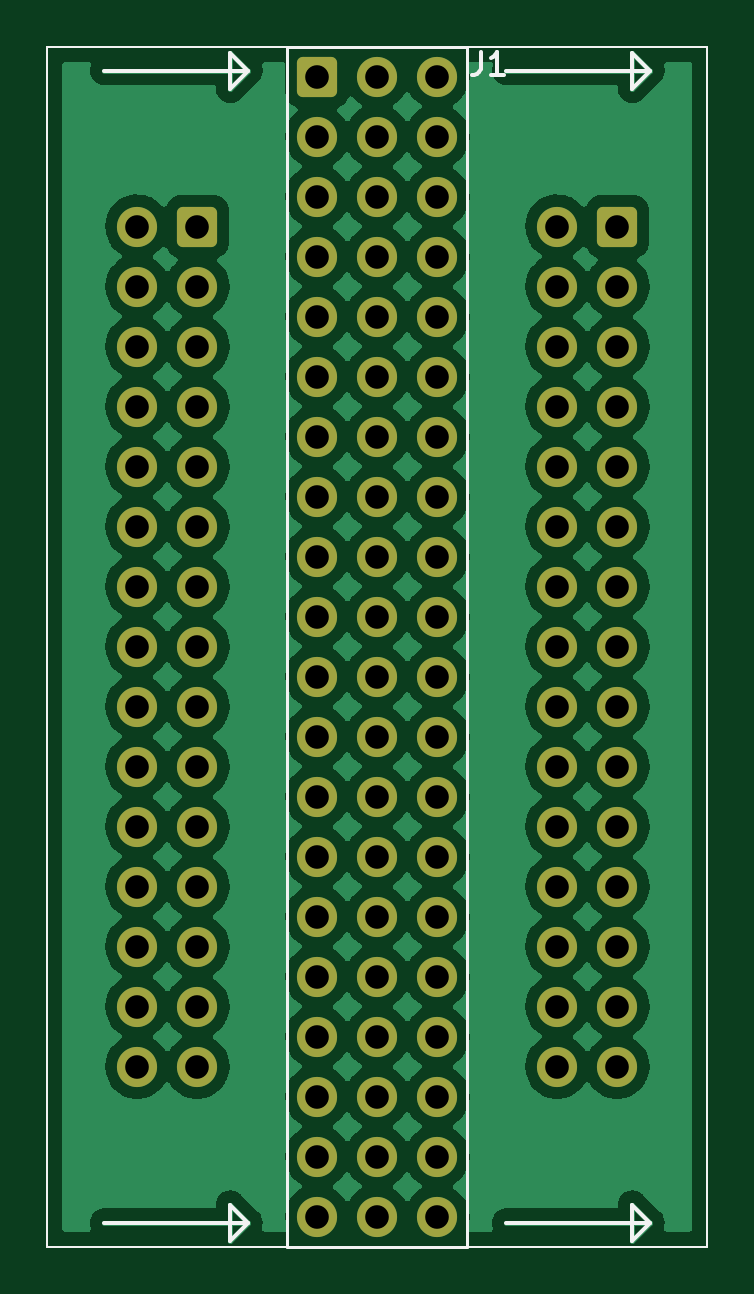
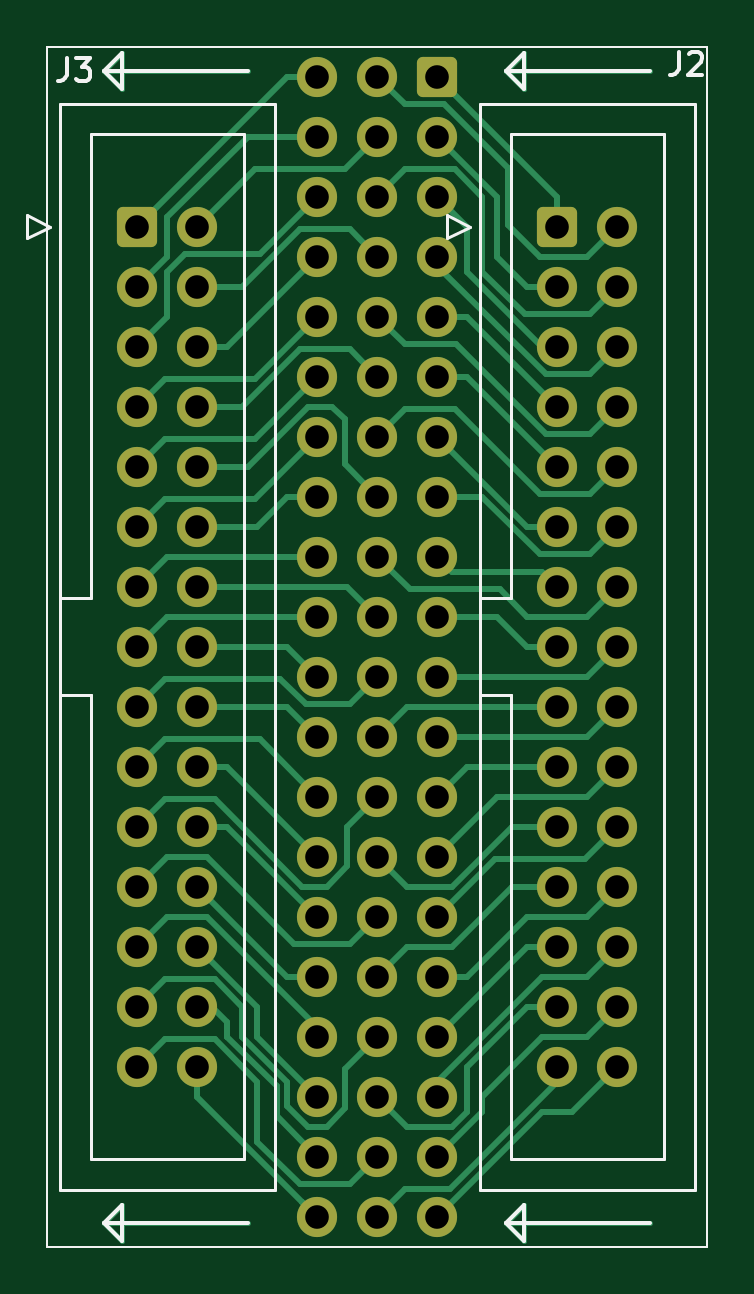
Circuit board: 10 layer files. Board 27.9 x 50.8 mm.
- bottom_copper: paladin_adaptor_2022-B_Cu.gbl (21170 bytes)
- bottom_mask: paladin_adaptor_2022-B_Mask.gbs (4587 bytes)
- paste: paladin_adaptor_2022-B_Paste.gbp (724 bytes)
- bottom_silk: paladin_adaptor_2022-B_Silkscreen.gbo (4038 bytes)
- outline: paladin_adaptor_2022-Edge_Cuts.gm1 (697 bytes)
- top_copper: paladin_adaptor_2022-F_Cu.gtl (176956 bytes)
- top_mask: paladin_adaptor_2022-F_Mask.gts (4587 bytes)
- paste: paladin_adaptor_2022-F_Paste.gtp (724 bytes)
- top_silk: paladin_adaptor_2022-F_Silkscreen.gto (2134 bytes)
- drill: paladin_adaptor_2022.drl (1730 bytes)

=== bottom_copper: paladin_adaptor_2022-B_Cu.gbl (21170 bytes, source omitted) ===
=== bottom_mask: paladin_adaptor_2022-B_Mask.gbs (4587 bytes, source omitted) ===
=== paste: paladin_adaptor_2022-B_Paste.gbp ===
%TF.GenerationSoftware,KiCad,Pcbnew,(6.0.4)*%
%TF.CreationDate,2022-04-05T19:22:05-04:00*%
%TF.ProjectId,paladin_adaptor_2022,70616c61-6469-46e5-9f61-646170746f72,rev?*%
%TF.SameCoordinates,Original*%
%TF.FileFunction,Paste,Bot*%
%TF.FilePolarity,Positive*%
%FSLAX46Y46*%
G04 Gerber Fmt 4.6, Leading zero omitted, Abs format (unit mm)*
G04 Created by KiCad (PCBNEW (6.0.4)) date 2022-04-05 19:22:05*
%MOMM*%
%LPD*%
G01*
G04 APERTURE LIST*
%TA.AperFunction,Profile*%
%ADD10C,0.100000*%
%TD*%
G04 APERTURE END LIST*
D10*
X96520000Y-101600000D02*
X96520000Y-50800000D01*
X124460000Y-101600000D02*
X96520000Y-101600000D01*
X124460000Y-50800000D02*
X124460000Y-101600000D01*
X96520000Y-50800000D02*
X124460000Y-50800000D01*
M02*

=== bottom_silk: paladin_adaptor_2022-B_Silkscreen.gbo ===
%TF.GenerationSoftware,KiCad,Pcbnew,(6.0.4)*%
%TF.CreationDate,2022-04-05T19:22:05-04:00*%
%TF.ProjectId,paladin_adaptor_2022,70616c61-6469-46e5-9f61-646170746f72,rev?*%
%TF.SameCoordinates,Original*%
%TF.FileFunction,Legend,Bot*%
%TF.FilePolarity,Positive*%
%FSLAX46Y46*%
G04 Gerber Fmt 4.6, Leading zero omitted, Abs format (unit mm)*
G04 Created by KiCad (PCBNEW (6.0.4)) date 2022-04-05 19:22:05*
%MOMM*%
%LPD*%
G01*
G04 APERTURE LIST*
%ADD10C,0.150000*%
%TA.AperFunction,Profile*%
%ADD11C,0.100000*%
%TD*%
%ADD12C,0.120000*%
G04 APERTURE END LIST*
D10*
X121285000Y-51054000D02*
X121285000Y-52578000D01*
X122047000Y-51816000D02*
X115951000Y-51816000D01*
X122047000Y-51816000D02*
X121285000Y-51054000D01*
X121285000Y-52578000D02*
X122047000Y-51816000D01*
X104267000Y-51054000D02*
X104267000Y-52578000D01*
X105029000Y-51816000D02*
X98933000Y-51816000D01*
X105029000Y-51816000D02*
X104267000Y-51054000D01*
X104267000Y-52578000D02*
X105029000Y-51816000D01*
X104267000Y-99822000D02*
X104267000Y-101346000D01*
X105029000Y-100584000D02*
X98933000Y-100584000D01*
X105029000Y-100584000D02*
X104267000Y-99822000D01*
X104267000Y-101346000D02*
X105029000Y-100584000D01*
X121285000Y-99822000D02*
X121285000Y-101346000D01*
X122047000Y-100584000D02*
X115951000Y-100584000D01*
X122047000Y-100584000D02*
X121285000Y-99822000D01*
X121285000Y-101346000D02*
X122047000Y-100584000D01*
D11*
X96520000Y-101600000D02*
X96520000Y-50800000D01*
X124460000Y-101600000D02*
X96520000Y-101600000D01*
X124460000Y-50800000D02*
X124460000Y-101600000D01*
X96520000Y-50800000D02*
X124460000Y-50800000D01*
D10*
%TO.C,J3*%
X123650333Y-51268380D02*
X123650333Y-51982666D01*
X123697952Y-52125523D01*
X123793190Y-52220761D01*
X123936047Y-52268380D01*
X124031285Y-52268380D01*
X123269380Y-51268380D02*
X122650333Y-51268380D01*
X122983666Y-51649333D01*
X122840809Y-51649333D01*
X122745571Y-51696952D01*
X122697952Y-51744571D01*
X122650333Y-51839809D01*
X122650333Y-52077904D01*
X122697952Y-52173142D01*
X122745571Y-52220761D01*
X122840809Y-52268380D01*
X123126523Y-52268380D01*
X123221761Y-52220761D01*
X123269380Y-52173142D01*
%TO.C,J2*%
X97742333Y-51014380D02*
X97742333Y-51728666D01*
X97789952Y-51871523D01*
X97885190Y-51966761D01*
X98028047Y-52014380D01*
X98123285Y-52014380D01*
X97313761Y-51109619D02*
X97266142Y-51062000D01*
X97170904Y-51014380D01*
X96932809Y-51014380D01*
X96837571Y-51062000D01*
X96789952Y-51109619D01*
X96742333Y-51204857D01*
X96742333Y-51300095D01*
X96789952Y-51442952D01*
X97361380Y-52014380D01*
X96742333Y-52014380D01*
D12*
%TO.C,J3*%
X116130000Y-54510000D02*
X116130000Y-97890000D01*
X122630000Y-78250000D02*
X123940000Y-78250000D01*
X123940000Y-53210000D02*
X114820000Y-53210000D01*
X114820000Y-99190000D02*
X123940000Y-99190000D01*
X123940000Y-74150000D02*
X122630000Y-74150000D01*
X116130000Y-97890000D02*
X122630000Y-97890000D01*
X125330000Y-57920000D02*
X125330000Y-58920000D01*
X124330000Y-58420000D02*
X125330000Y-57920000D01*
X123940000Y-99190000D02*
X123940000Y-53210000D01*
X122630000Y-97890000D02*
X122630000Y-78250000D01*
X114820000Y-53210000D02*
X114820000Y-99190000D01*
X125330000Y-58920000D02*
X124330000Y-58420000D01*
X122630000Y-74150000D02*
X122630000Y-54510000D01*
X122630000Y-78250000D02*
X122630000Y-78250000D01*
X122630000Y-54510000D02*
X116130000Y-54510000D01*
%TO.C,J2*%
X107550000Y-57920000D02*
X107550000Y-58920000D01*
X97040000Y-99190000D02*
X106160000Y-99190000D01*
X106160000Y-99190000D02*
X106160000Y-53210000D01*
X104850000Y-78250000D02*
X106160000Y-78250000D01*
X98350000Y-54510000D02*
X98350000Y-97890000D01*
X107550000Y-58920000D02*
X106550000Y-58420000D01*
X104850000Y-74150000D02*
X104850000Y-54510000D01*
X104850000Y-54510000D02*
X98350000Y-54510000D01*
X106550000Y-58420000D02*
X107550000Y-57920000D01*
X97040000Y-53210000D02*
X97040000Y-99190000D01*
X106160000Y-74150000D02*
X104850000Y-74150000D01*
X98350000Y-97890000D02*
X104850000Y-97890000D01*
X106160000Y-53210000D02*
X97040000Y-53210000D01*
X104850000Y-78250000D02*
X104850000Y-78250000D01*
X104850000Y-97890000D02*
X104850000Y-78250000D01*
%TD*%
M02*

=== outline: paladin_adaptor_2022-Edge_Cuts.gm1 ===
%TF.GenerationSoftware,KiCad,Pcbnew,(6.0.4)*%
%TF.CreationDate,2022-04-05T19:22:05-04:00*%
%TF.ProjectId,paladin_adaptor_2022,70616c61-6469-46e5-9f61-646170746f72,rev?*%
%TF.SameCoordinates,Original*%
%TF.FileFunction,Profile,NP*%
%FSLAX46Y46*%
G04 Gerber Fmt 4.6, Leading zero omitted, Abs format (unit mm)*
G04 Created by KiCad (PCBNEW (6.0.4)) date 2022-04-05 19:22:05*
%MOMM*%
%LPD*%
G01*
G04 APERTURE LIST*
%TA.AperFunction,Profile*%
%ADD10C,0.100000*%
%TD*%
G04 APERTURE END LIST*
D10*
X96520000Y-101600000D02*
X96520000Y-50800000D01*
X124460000Y-101600000D02*
X96520000Y-101600000D01*
X124460000Y-50800000D02*
X124460000Y-101600000D01*
X96520000Y-50800000D02*
X124460000Y-50800000D01*
M02*

=== top_copper: paladin_adaptor_2022-F_Cu.gtl (176956 bytes, source omitted) ===
=== top_mask: paladin_adaptor_2022-F_Mask.gts ===
%TF.GenerationSoftware,KiCad,Pcbnew,(6.0.4)*%
%TF.CreationDate,2022-04-05T19:22:05-04:00*%
%TF.ProjectId,paladin_adaptor_2022,70616c61-6469-46e5-9f61-646170746f72,rev?*%
%TF.SameCoordinates,Original*%
%TF.FileFunction,Soldermask,Top*%
%TF.FilePolarity,Negative*%
%FSLAX46Y46*%
G04 Gerber Fmt 4.6, Leading zero omitted, Abs format (unit mm)*
G04 Created by KiCad (PCBNEW (6.0.4)) date 2022-04-05 19:22:05*
%MOMM*%
%LPD*%
G01*
G04 APERTURE LIST*
G04 Aperture macros list*
%AMRoundRect*
0 Rectangle with rounded corners*
0 $1 Rounding radius*
0 $2 $3 $4 $5 $6 $7 $8 $9 X,Y pos of 4 corners*
0 Add a 4 corners polygon primitive as box body*
4,1,4,$2,$3,$4,$5,$6,$7,$8,$9,$2,$3,0*
0 Add four circle primitives for the rounded corners*
1,1,$1+$1,$2,$3*
1,1,$1+$1,$4,$5*
1,1,$1+$1,$6,$7*
1,1,$1+$1,$8,$9*
0 Add four rect primitives between the rounded corners*
20,1,$1+$1,$2,$3,$4,$5,0*
20,1,$1+$1,$4,$5,$6,$7,0*
20,1,$1+$1,$6,$7,$8,$9,0*
20,1,$1+$1,$8,$9,$2,$3,0*%
G04 Aperture macros list end*
%TA.AperFunction,Profile*%
%ADD10C,0.100000*%
%TD*%
%ADD11RoundRect,0.250000X-0.600000X-0.600000X0.600000X-0.600000X0.600000X0.600000X-0.600000X0.600000X0*%
%ADD12C,1.700000*%
%ADD13RoundRect,0.250000X0.600000X0.600000X-0.600000X0.600000X-0.600000X-0.600000X0.600000X-0.600000X0*%
G04 APERTURE END LIST*
D10*
X96520000Y-101600000D02*
X96520000Y-50800000D01*
X124460000Y-101600000D02*
X96520000Y-101600000D01*
X124460000Y-50800000D02*
X124460000Y-101600000D01*
X96520000Y-50800000D02*
X124460000Y-50800000D01*
D11*
%TO.C,J1*%
X107950000Y-52070000D03*
D12*
X107950000Y-54610000D03*
X107950000Y-57150000D03*
X107950000Y-59690000D03*
X107950000Y-62230000D03*
X107950000Y-64770000D03*
X107950000Y-67310000D03*
X107950000Y-69850000D03*
X107950000Y-72390000D03*
X107950000Y-74930000D03*
X107950000Y-77470000D03*
X107950000Y-80010000D03*
X107950000Y-82550000D03*
X107950000Y-85090000D03*
X107950000Y-87630000D03*
X107950000Y-90170000D03*
X107950000Y-92710000D03*
X107950000Y-95250000D03*
X107950000Y-97790000D03*
X107950000Y-100330000D03*
X110490000Y-52070000D03*
X110490000Y-54610000D03*
X110490000Y-57150000D03*
X110490000Y-59690000D03*
X110490000Y-62230000D03*
X110490000Y-64770000D03*
X110490000Y-67310000D03*
X110490000Y-69850000D03*
X110490000Y-72390000D03*
X110490000Y-74930000D03*
X110490000Y-77470000D03*
X110490000Y-80010000D03*
X110490000Y-82550000D03*
X110490000Y-85090000D03*
X110490000Y-87630000D03*
X110490000Y-90170000D03*
X110490000Y-92710000D03*
X110490000Y-95250000D03*
X110490000Y-97790000D03*
X110490000Y-100330000D03*
X113030000Y-52070000D03*
X113030000Y-54610000D03*
X113030000Y-57150000D03*
X113030000Y-59690000D03*
X113030000Y-62230000D03*
X113030000Y-64770000D03*
X113030000Y-67310000D03*
X113030000Y-69850000D03*
X113030000Y-72390000D03*
X113030000Y-74930000D03*
X113030000Y-77470000D03*
X113030000Y-80010000D03*
X113030000Y-82550000D03*
X113030000Y-85090000D03*
X113030000Y-87630000D03*
X113030000Y-90170000D03*
X113030000Y-92710000D03*
X113030000Y-95250000D03*
X113030000Y-97790000D03*
X113030000Y-100330000D03*
%TD*%
D13*
%TO.C,J3*%
X120650000Y-58420000D03*
D12*
X118110000Y-58420000D03*
X120650000Y-60960000D03*
X118110000Y-60960000D03*
X120650000Y-63500000D03*
X118110000Y-63500000D03*
X120650000Y-66040000D03*
X118110000Y-66040000D03*
X120650000Y-68580000D03*
X118110000Y-68580000D03*
X120650000Y-71120000D03*
X118110000Y-71120000D03*
X120650000Y-73660000D03*
X118110000Y-73660000D03*
X120650000Y-76200000D03*
X118110000Y-76200000D03*
X120650000Y-78740000D03*
X118110000Y-78740000D03*
X120650000Y-81280000D03*
X118110000Y-81280000D03*
X120650000Y-83820000D03*
X118110000Y-83820000D03*
X120650000Y-86360000D03*
X118110000Y-86360000D03*
X120650000Y-88900000D03*
X118110000Y-88900000D03*
X120650000Y-91440000D03*
X118110000Y-91440000D03*
X120650000Y-93980000D03*
X118110000Y-93980000D03*
%TD*%
D13*
%TO.C,J2*%
X102870000Y-58420000D03*
D12*
X100330000Y-58420000D03*
X102870000Y-60960000D03*
X100330000Y-60960000D03*
X102870000Y-63500000D03*
X100330000Y-63500000D03*
X102870000Y-66040000D03*
X100330000Y-66040000D03*
X102870000Y-68580000D03*
X100330000Y-68580000D03*
X102870000Y-71120000D03*
X100330000Y-71120000D03*
X102870000Y-73660000D03*
X100330000Y-73660000D03*
X102870000Y-76200000D03*
X100330000Y-76200000D03*
X102870000Y-78740000D03*
X100330000Y-78740000D03*
X102870000Y-81280000D03*
X100330000Y-81280000D03*
X102870000Y-83820000D03*
X100330000Y-83820000D03*
X102870000Y-86360000D03*
X100330000Y-86360000D03*
X102870000Y-88900000D03*
X100330000Y-88900000D03*
X102870000Y-91440000D03*
X100330000Y-91440000D03*
X102870000Y-93980000D03*
X100330000Y-93980000D03*
%TD*%
M02*

=== paste: paladin_adaptor_2022-F_Paste.gtp ===
%TF.GenerationSoftware,KiCad,Pcbnew,(6.0.4)*%
%TF.CreationDate,2022-04-05T19:22:05-04:00*%
%TF.ProjectId,paladin_adaptor_2022,70616c61-6469-46e5-9f61-646170746f72,rev?*%
%TF.SameCoordinates,Original*%
%TF.FileFunction,Paste,Top*%
%TF.FilePolarity,Positive*%
%FSLAX46Y46*%
G04 Gerber Fmt 4.6, Leading zero omitted, Abs format (unit mm)*
G04 Created by KiCad (PCBNEW (6.0.4)) date 2022-04-05 19:22:05*
%MOMM*%
%LPD*%
G01*
G04 APERTURE LIST*
%TA.AperFunction,Profile*%
%ADD10C,0.100000*%
%TD*%
G04 APERTURE END LIST*
D10*
X96520000Y-101600000D02*
X96520000Y-50800000D01*
X124460000Y-101600000D02*
X96520000Y-101600000D01*
X124460000Y-50800000D02*
X124460000Y-101600000D01*
X96520000Y-50800000D02*
X124460000Y-50800000D01*
M02*

=== top_silk: paladin_adaptor_2022-F_Silkscreen.gto ===
%TF.GenerationSoftware,KiCad,Pcbnew,(6.0.4)*%
%TF.CreationDate,2022-04-05T19:22:05-04:00*%
%TF.ProjectId,paladin_adaptor_2022,70616c61-6469-46e5-9f61-646170746f72,rev?*%
%TF.SameCoordinates,Original*%
%TF.FileFunction,Legend,Top*%
%TF.FilePolarity,Positive*%
%FSLAX46Y46*%
G04 Gerber Fmt 4.6, Leading zero omitted, Abs format (unit mm)*
G04 Created by KiCad (PCBNEW (6.0.4)) date 2022-04-05 19:22:05*
%MOMM*%
%LPD*%
G01*
G04 APERTURE LIST*
%ADD10C,0.150000*%
%TA.AperFunction,Profile*%
%ADD11C,0.100000*%
%TD*%
%ADD12C,0.120000*%
G04 APERTURE END LIST*
D10*
X122047000Y-100584000D02*
X121285000Y-99822000D01*
X115951000Y-100584000D02*
X122047000Y-100584000D01*
X121285000Y-101346000D02*
X122047000Y-100584000D01*
X121285000Y-99822000D02*
X121285000Y-101346000D01*
X105029000Y-100584000D02*
X104267000Y-99822000D01*
X98933000Y-100584000D02*
X105029000Y-100584000D01*
X104267000Y-101346000D02*
X105029000Y-100584000D01*
X104267000Y-99822000D02*
X104267000Y-101346000D01*
X105029000Y-51816000D02*
X104267000Y-51054000D01*
X98933000Y-51816000D02*
X105029000Y-51816000D01*
X104267000Y-52578000D02*
X105029000Y-51816000D01*
X104267000Y-51054000D02*
X104267000Y-52578000D01*
X121285000Y-52578000D02*
X122047000Y-51816000D01*
X121285000Y-51054000D02*
X121285000Y-52578000D01*
X122047000Y-51816000D02*
X121285000Y-51054000D01*
X115951000Y-51816000D02*
X122047000Y-51816000D01*
D11*
X96520000Y-101600000D02*
X96520000Y-50800000D01*
X124460000Y-101600000D02*
X96520000Y-101600000D01*
X124460000Y-50800000D02*
X124460000Y-101600000D01*
X96520000Y-50800000D02*
X124460000Y-50800000D01*
D10*
%TO.C,J1*%
X114855666Y-51014380D02*
X114855666Y-51728666D01*
X114808047Y-51871523D01*
X114712809Y-51966761D01*
X114569952Y-52014380D01*
X114474714Y-52014380D01*
X115855666Y-52014380D02*
X115284238Y-52014380D01*
X115569952Y-52014380D02*
X115569952Y-51014380D01*
X115474714Y-51157238D01*
X115379476Y-51252476D01*
X115284238Y-51300095D01*
D12*
X114300000Y-50800000D02*
X114300000Y-101600000D01*
X114300000Y-101600000D02*
X106680000Y-101600000D01*
X106680000Y-50800000D02*
X114300000Y-50800000D01*
X106680000Y-101600000D02*
X106680000Y-50800000D01*
%TD*%
M02*

=== drill: paladin_adaptor_2022.drl ===
M48
; DRILL file {KiCad (6.0.4)} date 2022年04月05日 星期二 19时22分14秒
; FORMAT={-:-/ absolute / inch / decimal}
; #@! TF.CreationDate,2022-04-05T19:22:14-04:00
; #@! TF.GenerationSoftware,Kicad,Pcbnew,(6.0.4)
; #@! TF.FileFunction,MixedPlating,1,2
FMAT,2
INCH
; #@! TA.AperFunction,Plated,PTH,ComponentDrill
T1C0.0394
%
G90
G05
T1
X3.95Y-2.3
X3.95Y-2.4
X3.95Y-2.5
X3.95Y-2.6
X3.95Y-2.7
X3.95Y-2.8
X3.95Y-2.9
X3.95Y-3.0
X3.95Y-3.1
X3.95Y-3.2
X3.95Y-3.3
X3.95Y-3.4
X3.95Y-3.5
X3.95Y-3.6
X3.95Y-3.7
X4.05Y-2.3
X4.05Y-2.4
X4.05Y-2.5
X4.05Y-2.6
X4.05Y-2.7
X4.05Y-2.8
X4.05Y-2.9
X4.05Y-3.0
X4.05Y-3.1
X4.05Y-3.2
X4.05Y-3.3
X4.05Y-3.4
X4.05Y-3.5
X4.05Y-3.6
X4.05Y-3.7
X4.25Y-2.05
X4.25Y-2.15
X4.25Y-2.25
X4.25Y-2.35
X4.25Y-2.45
X4.25Y-2.55
X4.25Y-2.65
X4.25Y-2.75
X4.25Y-2.85
X4.25Y-2.95
X4.25Y-3.05
X4.25Y-3.15
X4.25Y-3.25
X4.25Y-3.35
X4.25Y-3.45
X4.25Y-3.55
X4.25Y-3.65
X4.25Y-3.75
X4.25Y-3.85
X4.25Y-3.95
X4.35Y-2.05
X4.35Y-2.15
X4.35Y-2.25
X4.35Y-2.35
X4.35Y-2.45
X4.35Y-2.55
X4.35Y-2.65
X4.35Y-2.75
X4.35Y-2.85
X4.35Y-2.95
X4.35Y-3.05
X4.35Y-3.15
X4.35Y-3.25
X4.35Y-3.35
X4.35Y-3.45
X4.35Y-3.55
X4.35Y-3.65
X4.35Y-3.75
X4.35Y-3.85
X4.35Y-3.95
X4.45Y-2.05
X4.45Y-2.15
X4.45Y-2.25
X4.45Y-2.35
X4.45Y-2.45
X4.45Y-2.55
X4.45Y-2.65
X4.45Y-2.75
X4.45Y-2.85
X4.45Y-2.95
X4.45Y-3.05
X4.45Y-3.15
X4.45Y-3.25
X4.45Y-3.35
X4.45Y-3.45
X4.45Y-3.55
X4.45Y-3.65
X4.45Y-3.75
X4.45Y-3.85
X4.45Y-3.95
X4.65Y-2.3
X4.65Y-2.4
X4.65Y-2.5
X4.65Y-2.6
X4.65Y-2.7
X4.65Y-2.8
X4.65Y-2.9
X4.65Y-3.0
X4.65Y-3.1
X4.65Y-3.2
X4.65Y-3.3
X4.65Y-3.4
X4.65Y-3.5
X4.65Y-3.6
X4.65Y-3.7
X4.75Y-2.3
X4.75Y-2.4
X4.75Y-2.5
X4.75Y-2.6
X4.75Y-2.7
X4.75Y-2.8
X4.75Y-2.9
X4.75Y-3.0
X4.75Y-3.1
X4.75Y-3.2
X4.75Y-3.3
X4.75Y-3.4
X4.75Y-3.5
X4.75Y-3.6
X4.75Y-3.7
T0
M30
